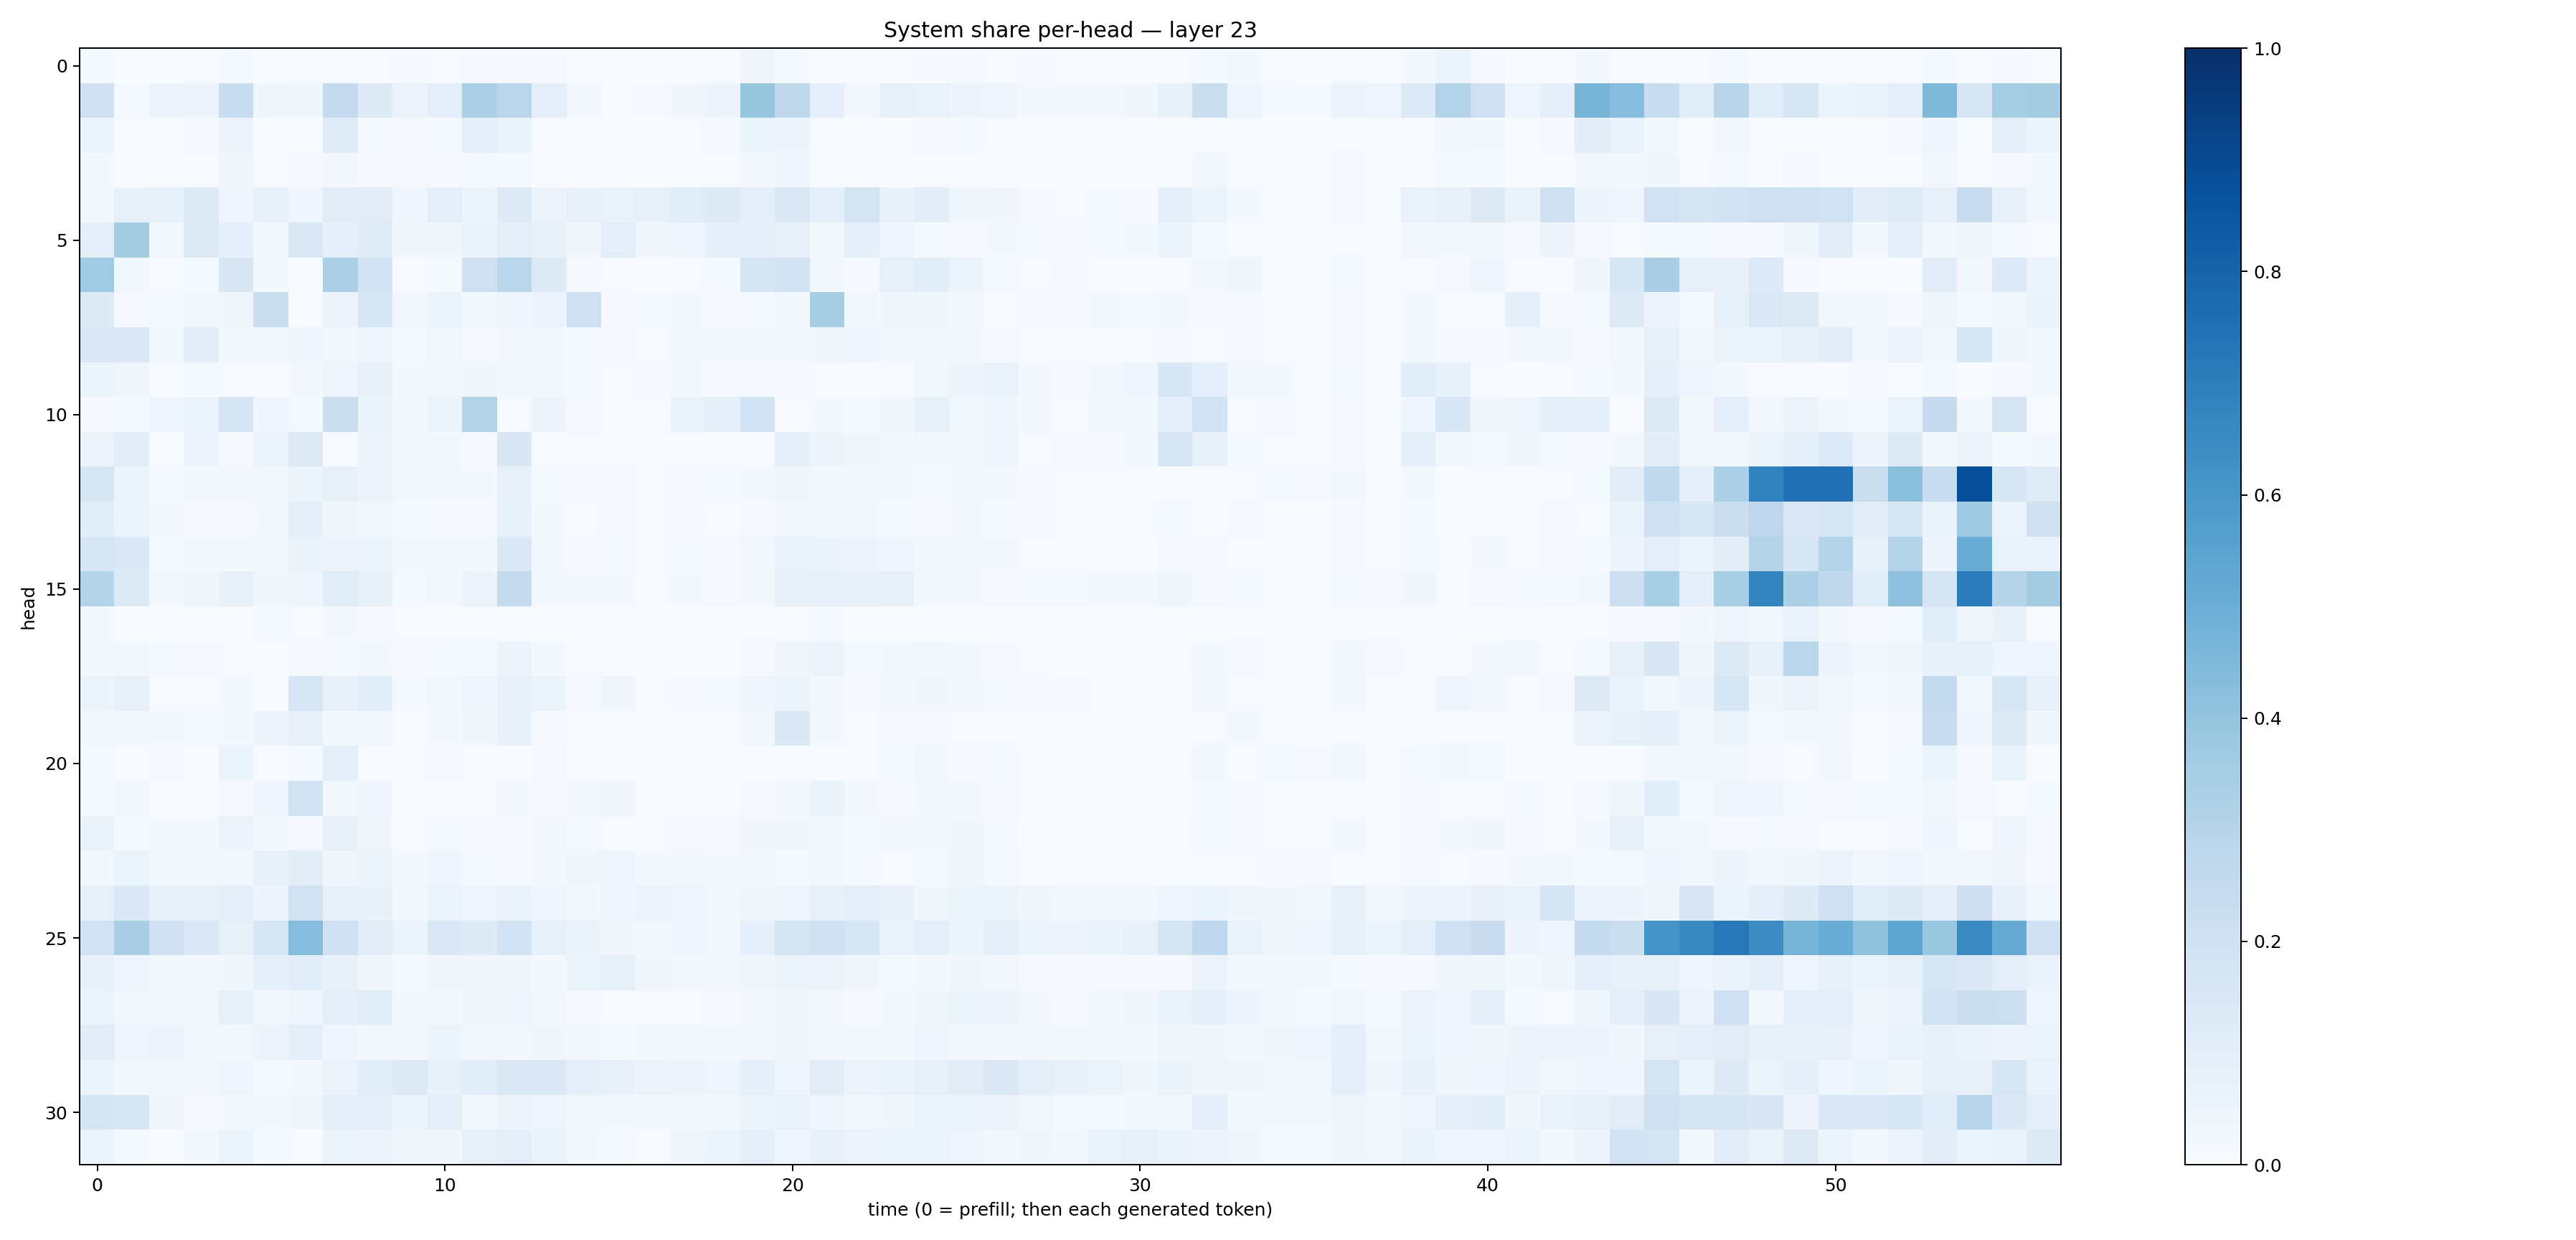

Values plotted in this chart, from the file beside it:
0.013922746, 0.0032493128, 0.0018236433, 0.006910656, 0.0151820835, 0.0031845034, 0.00509311, 0.00626109, 0.005596199, 0.007818393, 0.006201747, 0.010017767, 0.0086365715, 0.010492253, 0.0032206972, 0.0053643878, 0.002248448, 0.0030735722, 0.0029361956, 0.032250874, 0.01299137, 0.0036562206, 0.0072556958, 0.0039222348
0.1954, 0.01503, 0.05651, 0.0489, 0.2331, 0.03861, 0.03575, 0.2496, 0.1225, 0.05653, 0.09992, 0.3337, 0.282, 0.0874, 0.03027, 0.006614, 0.01138, 0.03331, 0.04877, 0.3929, 0.2723, 0.09158, 0.02982, 0.08106
0.05891, 0.005628, 0.00669, 0.01123, 0.05493, 0.003286, 0.003488, 0.1211, 0.0147, 0.008061, 0.01198, 0.09126, 0.06491, 0.007644, 0.00194, 0.001645, 0.001851, 0.007045, 0.009996, 0.05342, 0.04779, 0.004587, 0.002904, 0.005475
0.01571, 0.0009445, 0.005865, 0.005141, 0.03542, 0.005569, 0.008158, 0.02832, 0.009331, 0.00791, 0.009174, 0.01404, 0.01398, 0.004379, 0.00217, 0.001449, 0.001975, 0.004324, 0.006388, 0.02746, 0.04112, 0.003118, 0.001564, 0.001714
0.02524, 0.07308, 0.08322, 0.1231, 0.03917, 0.0809, 0.04639, 0.1132, 0.111, 0.04001, 0.09988, 0.06126, 0.1276, 0.05657, 0.0781, 0.06965, 0.08122, 0.1146, 0.1283, 0.09801, 0.1416, 0.08836, 0.1784, 0.0773
0.09749, 0.3568, 0.02922, 0.1289, 0.08655, 0.01815, 0.1417, 0.09011, 0.1176, 0.03524, 0.03251, 0.06313, 0.1002, 0.07661, 0.03162, 0.09616, 0.03511, 0.04512, 0.08724, 0.09905, 0.07512, 0.02038, 0.08732, 0.04084
0.3637, 0.02412, 0.00472, 0.01255, 0.1501, 0.0183, 0.00208, 0.3311, 0.1833, 0.005559, 0.01402, 0.2058, 0.2846, 0.1216, 0.01127, 0.004048, 0.001977, 0.00433, 0.01464, 0.1662, 0.1913, 0.02587, 0.007838, 0.08063
0.1241, 0.008607, 0.01504, 0.02253, 0.03219, 0.2213, 0.00364, 0.04768, 0.1576, 0.02818, 0.05204, 0.02342, 0.04036, 0.0484, 0.2096, 0.008885, 0.01197, 0.0229, 0.01131, 0.01506, 0.01849, 0.348, 0.01835, 0.03402
0.1406, 0.1368, 0.03112, 0.1044, 0.01708, 0.01601, 0.04601, 0.02588, 0.0459, 0.01211, 0.02798, 0.009741, 0.01723, 0.01964, 0.01495, 0.0107, 0.005507, 0.01907, 0.01657, 0.01955, 0.02109, 0.03512, 0.043, 0.02039
0.05385, 0.03264, 0.005361, 0.01491, 0.007122, 0.00715, 0.01832, 0.04257, 0.07032, 0.01653, 0.02937, 0.03853, 0.02305, 0.02047, 0.01272, 0.004664, 0.009256, 0.02341, 0.01135, 0.01146, 0.01016, 0.004386, 0.005147, 0.004748
0.01128, 0.01177, 0.04604, 0.06013, 0.1689, 0.0447, 0.01483, 0.2245, 0.06302, 0.02236, 0.05293, 0.3081, 0.00762, 0.0564, 0.009898, 0.006093, 0.005209, 0.06321, 0.09048, 0.1851, 0.005848, 0.01759, 0.01476, 0.03735
0.05597, 0.105, 0.007136, 0.04756, 0.008569, 0.06093, 0.126, 0.006919, 0.05627, 0.01587, 0.01758, 0.009973, 0.1493, 0.007777, 0.006793, 0.007294, 0.007393, 0.004794, 0.006574, 0.006065, 0.09341, 0.04699, 0.03467, 0.01703
0.1577, 0.06239, 0.01545, 0.02448, 0.02665, 0.0274, 0.06036, 0.08118, 0.05609, 0.02326, 0.02341, 0.01874, 0.07952, 0.01332, 0.01121, 0.009747, 0.006076, 0.0109, 0.01435, 0.02115, 0.0343, 0.02858, 0.02499, 0.01896
0.1077, 0.06221, 0.01609, 0.009534, 0.01163, 0.01911, 0.08715, 0.03638, 0.02399, 0.01227, 0.009277, 0.0102, 0.07032, 0.02309, 0.007496, 0.01139, 0.004701, 0.008921, 0.006097, 0.01115, 0.02703, 0.02628, 0.01957, 0.0119
0.1624, 0.1391, 0.01477, 0.02108, 0.0202, 0.02398, 0.06413, 0.05587, 0.05292, 0.01636, 0.017, 0.02327, 0.1419, 0.0224, 0.0107, 0.01213, 0.005782, 0.01444, 0.01029, 0.02696, 0.0678, 0.06563, 0.05055, 0.03931
0.3021, 0.1266, 0.0253, 0.03743, 0.07313, 0.03666, 0.04334, 0.1147, 0.07332, 0.0133, 0.02765, 0.05716, 0.2429, 0.02721, 0.01943, 0.01758, 0.007445, 0.01691, 0.01093, 0.02041, 0.07763, 0.07931, 0.07312, 0.07902
0.01748, 0.002687, 0.002161, 0.00191, 0.005377, 0.01179, 0.004342, 0.01801, 0.009255, 0.004677, 0.005113, 0.006601, 0.005269, 0.00331, 0.003612, 0.0006613, 0.0007288, 0.001087, 0.001405, 0.00584, 0.004147, 0.01272, 0.001476, 0.002902
0.01897, 0.01783, 0.01235, 0.00917, 0.004249, 0.004888, 0.009858, 0.01553, 0.02264, 0.009448, 0.01202, 0.01276, 0.05523, 0.01784, 0.005763, 0.002103, 0.002151, 0.00349, 0.002066, 0.01122, 0.03355, 0.05769, 0.01239, 0.01992
0.05989, 0.08085, 0.006052, 0.006023, 0.01986, 0.003526, 0.1543, 0.07441, 0.1057, 0.01523, 0.02484, 0.0391, 0.07426, 0.05145, 0.009575, 0.03733, 0.006623, 0.01014, 0.01299, 0.03954, 0.05187, 0.01586, 0.01155, 0.02523
0.03101, 0.02646, 0.01576, 0.01279, 0.02107, 0.05013, 0.07997, 0.01808, 0.02417, 0.004897, 0.01596, 0.03421, 0.0737, 0.011, 0.006135, 0.00536, 0.001779, 0.003848, 0.00402, 0.02647, 0.1404, 0.01617, 0.007363, 0.008579
0.01193, 0.003027, 0.00815, 0.004169, 0.05223, 0.004147, 0.01175, 0.1015, 0.006265, 0.004743, 0.01145, 0.007456, 0.003332, 0.008736, 0.001336, 0.001797, 0.001667, 0.005188, 0.003506, 0.006501, 0.006782, 0.002532, 0.005109, 0.01301
0.01332, 0.03046, 0.00781, 0.006287, 0.009267, 0.03959, 0.1894, 0.02306, 0.04439, 0.005848, 0.006515, 0.00725, 0.01925, 0.01065, 0.02317, 0.03293, 0.005302, 0.004973, 0.004681, 0.009572, 0.01938, 0.06615, 0.01718, 0.008003
0.06432, 0.0118, 0.01726, 0.01637, 0.05713, 0.0232, 0.008377, 0.07223, 0.03142, 0.006795, 0.01405, 0.008738, 0.009422, 0.02493, 0.01442, 0.00495, 0.00508, 0.008988, 0.007878, 0.03294, 0.03427, 0.02226, 0.01227, 0.02733
0.02995, 0.05872, 0.02042, 0.02283, 0.02744, 0.07283, 0.102, 0.03153, 0.05448, 0.01783, 0.04284, 0.01328, 0.009509, 0.01614, 0.03188, 0.04216, 0.02283, 0.02399, 0.0198, 0.01928, 0.01326, 0.02922, 0.01417, 0.007584
0.07862, 0.1404, 0.08481, 0.08371, 0.08626, 0.04807, 0.1917, 0.0796, 0.07101, 0.01622, 0.05161, 0.04195, 0.06254, 0.04527, 0.02168, 0.04614, 0.05525, 0.04149, 0.02924, 0.03703, 0.04261, 0.08176, 0.09988, 0.07354
0.1919, 0.3393, 0.196, 0.1474, 0.07876, 0.1569, 0.4333, 0.2077, 0.1101, 0.06204, 0.1482, 0.1233, 0.1887, 0.08479, 0.06275, 0.03256, 0.02531, 0.04613, 0.0265, 0.08826, 0.1786, 0.2054, 0.1581, 0.06937
0.07762, 0.04426, 0.02306, 0.0163, 0.03591, 0.08969, 0.1081, 0.07641, 0.03552, 0.01376, 0.03169, 0.03402, 0.03477, 0.01778, 0.05163, 0.08325, 0.03497, 0.02372, 0.0278, 0.03844, 0.05108, 0.05844, 0.0329, 0.0132
0.05284, 0.03008, 0.02473, 0.0194, 0.08217, 0.02929, 0.04524, 0.09696, 0.1156, 0.02225, 0.02068, 0.0347, 0.04362, 0.02633, 0.008323, 0.005095, 0.005821, 0.006865, 0.008456, 0.01957, 0.03413, 0.02256, 0.01154, 0.02157
0.1097, 0.03985, 0.0483, 0.02653, 0.03015, 0.04984, 0.09504, 0.04247, 0.02003, 0.03055, 0.05431, 0.0304, 0.02742, 0.03768, 0.0241, 0.01304, 0.02148, 0.02049, 0.02178, 0.02795, 0.03514, 0.02649, 0.02336, 0.02144
0.05449, 0.02313, 0.02567, 0.02407, 0.04067, 0.01258, 0.02269, 0.05844, 0.1084, 0.1301, 0.07192, 0.1068, 0.148, 0.1397, 0.08936, 0.07599, 0.0552, 0.0473, 0.04184, 0.08679, 0.04228, 0.1096, 0.05807, 0.06973
0.1702, 0.1547, 0.03432, 0.009636, 0.02208, 0.01612, 0.03297, 0.09405, 0.08968, 0.05229, 0.09521, 0.03007, 0.05647, 0.04146, 0.01908, 0.02257, 0.02726, 0.02686, 0.0166, 0.05983, 0.06763, 0.04233, 0.02793, 0.03309
0.05461, 0.01328, 0.007444, 0.02121, 0.05136, 0.01435, 0.007401, 0.06219, 0.04857, 0.03793, 0.03362, 0.08461, 0.0941, 0.06549, 0.02094, 0.01548, 0.00772, 0.03263, 0.05116, 0.0981, 0.04209, 0.07506, 0.05755, 0.05165
